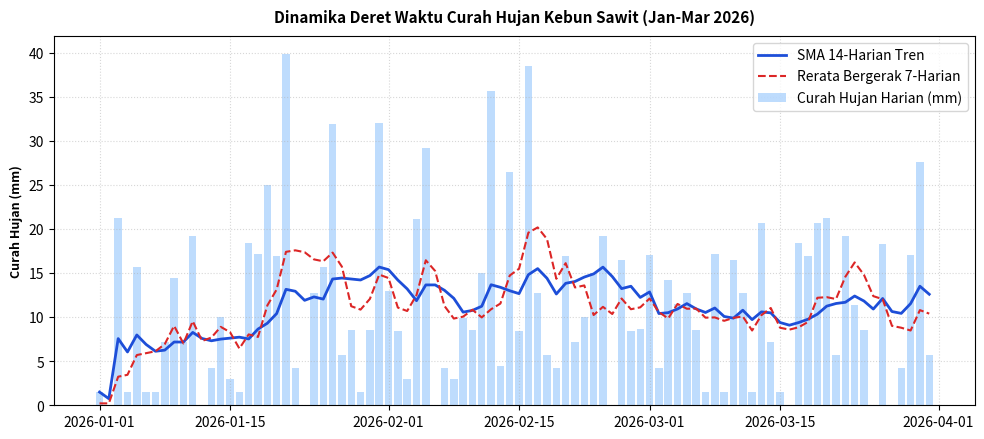

The script that saved this image: (Note: this script raises an exception after producing the figure.)
# 1. Inisialisasi Environment & Import Pustaka
import os
os.environ['MPLBACKEND'] = 'Agg'  # Backend non-interaktif

import numpy as np
import pandas as pd
import matplotlib.pyplot as plt

print(f"Versi Pandas : {pd.__version__}")
print(f"Versi NumPy  : {np.__version__}")

np.random.seed(42)
n_blok = 100

df_kebun = pd.DataFrame({
    'Blok_ID': [f"BLK-{i+1:03d}" for i in range(n_blok)],
    'Afdeling': np.random.choice(['AFD-A', 'AFD-B', 'AFD-C', 'AFD-D'], size=n_blok),
    'Luas_Ha': np.random.uniform(20.0, 35.0, size=n_blok).round(1),
    'Tahun_Tanam': np.random.randint(2005, 2020, size=n_blok),
    'Tonase_Panen_Ton': np.random.uniform(15.0, 32.0, size=n_blok).round(2),
    'Kadar_FFA_pct': np.random.uniform(1.8, 4.5, size=n_blok).round(2)
})

print("Tampilan 5 Baris Pertama Data Kebun:")
print(df_kebun.head())

print("\n=== Profiling Memori Kolom (Bytes) ===")
memori_detail = df_kebun.memory_usage(deep=True)
print(memori_detail)
print(f"Total Penggunaan RAM: {memori_detail.sum() / 1024:.2f} KB")

# Memberikan indeks kustom pada 5 baris pertama
df_sub = df_kebun.head().copy()
df_sub.index = ['Blok-P', 'Blok-Q', 'Blok-R', 'Blok-S', 'Blok-T']

# 1. Seleksi dengan .loc (Label Inklusif)
print("--- Seleksi Berbasis Label (.loc) ---")
print(df_sub.loc['Blok-P':'Blok-R', ['Afdeling', 'Tonase_Panen_Ton']])

# 2. Seleksi dengan .iloc (Posisi Integer Eksklusif Akhir)
print("\n--- Seleksi Berbasis Posisi (.iloc) ---")
print(df_sub.iloc[0:2, [1, 4]])

# 3. Mutasi Aman Menggunakan .loc Tunggal (Bukan Chained Indexing)
# Blok dengan FFA > 4.0% ditandai perlu penanganan segera
df_kebun['Status_Mutu'] = 'STANDAR'
df_kebun.loc[df_kebun['Kadar_FFA_pct'] > 4.0, 'Status_Mutu'] = 'PERIKSA_FFA_TINGGI'

print("\nRekapitulasi Status Mutu Panen TBS:")
print(df_kebun['Status_Mutu'].value_counts())

# Hitung produktivitas per hektar terlebih dahulu
df_kebun['Yield_Ton_Ha'] = (df_kebun['Tonase_Panen_Ton'] / df_kebun['Luas_Ha']).round(2)

# Agregasi Named Aggregations
rekap_afdeling = df_kebun.groupby('Afdeling').agg(
    Jumlah_Blok=('Blok_ID', 'count'),
    Total_Luas_Ha=('Luas_Ha', 'sum'),
    Total_Panen_Ton=('Tonase_Panen_Ton', 'sum'),
    Rerata_Yield_Ton_Ha=('Yield_Ton_Ha', 'mean'),
    Rerata_FFA=('Kadar_FFA_pct', 'mean')
).round(2).reset_index()

print("Rekapitulasi Produksi dan Mutu per Afdeling:")
print(rekap_afdeling.to_string(index=False))

# Group Transformasi: Normalisasi Z-Score Produktivitas Relatif per Afdeling
def zscore_grup(x):
    return (x - x.mean()) / x.std()

df_kebun['Yield_ZScore_Afdeling'] = df_kebun.groupby('Afdeling')['Yield_Ton_Ha'].transform(zscore_grup).round(2)
print("\n5 Blok dengan Deviasi Produktivitas Tertinggi terhadap Afdelingnya:")
print(df_kebun[['Blok_ID', 'Afdeling', 'Yield_Ton_Ha', 'Yield_ZScore_Afdeling']].sort_values(by='Yield_ZScore_Afdeling', ascending=False).head())

# Tabel Kedua: Data Uji Laboratorium Kesuburan Tanah Blok
df_tanah = pd.DataFrame({
    'ID_Blok': df_kebun['Blok_ID'],
    'pH_Tanah': np.random.uniform(4.2, 5.8, size=n_blok).round(2),
    'C_Organik_pct': np.random.uniform(1.2, 2.8, size=n_blok).round(2)
})

# 1. Operasi Relasional Merge (Left Join)
df_terpadu = pd.merge(
    df_kebun,
    df_tanah,
    left_on='Blok_ID',
    right_on='ID_Blok',
    how='left'
).drop(columns=['ID_Blok'])

print("Hasil Penggabungan Data Agronomi dan Uji Tanah (5 Baris):")
print(df_terpadu[['Blok_ID', 'Afdeling', 'Tonase_Panen_Ton', 'pH_Tanah', 'C_Organik_pct']].head())

# 2. Reshaping: Pivot Table Matriks Afdeling vs Kategori Umur Tanaman
df_terpadu['Kategori_Umur'] = pd.cut(
    2026 - df_terpadu['Tahun_Tanam'],
    bins=[0, 10, 15, 30],
    labels=['Muda (<10th)', 'Remaja (10-15th)', 'Tua (>15th)']
)

pivot_sawit = pd.pivot_table(
    df_terpadu,
    index='Afdeling',
    columns='Kategori_Umur',
    values='Yield_Ton_Ha',
    aggfunc='mean',
    fill_value=0.0,
    margins=True
).round(2)

print("\nPivot Table Rata-Rata Yield (Ton/Ha) Afdeling vs Kategori Umur:")
print(pivot_sawit)

# Membuat Runtun Waktu Curah Hujan 90 Hari (Frekuensi 1 Jam)
indeks_jam = pd.date_range(start='2026-01-01 00:00:00', periods=90*24, freq='h')
hujan_jam = np.random.choice([0.0, 0.0, 0.0, 1.5, 4.2, 8.5, 15.0], size=len(indeks_jam), p=[0.70, 0.12, 0.08, 0.04, 0.03, 0.02, 0.01])

df_cuaca = pd.DataFrame({'Curah_Hujan_mm': hujan_jam}, index=indeks_jam)

# 1. Downsampling dari Jam ke Harian
df_harian = df_cuaca.resample('D').sum()

# 2. Rolling Windows: Akumulasi 7 Hari dan Rata-rata 14 Hari
df_harian['Hujan_Akumulasi_7H'] = df_harian['Curah_Hujan_mm'].rolling(window=7, min_periods=1).sum().round(1)
df_harian['SMA_Hujan_14H'] = df_harian['Curah_Hujan_mm'].rolling(window=14, min_periods=1).mean().round(2)

print("Cuplikan 5 Baris Data Cuaca Agregat Harian:")
print(df_harian.head(10))

# 3. Visualisasi Tren Runtun Waktu
plt.figure(figsize=(10, 4.5), dpi=150)
plt.bar(df_harian.index, df_harian['Curah_Hujan_mm'], color='#93C5FD', alpha=0.6, label='Curah Hujan Harian (mm)')
plt.plot(df_harian.index, df_harian['SMA_Hujan_14H'], color='#1D4ED8', lw=2, label='SMA 14-Harian Tren')
plt.plot(df_harian.index, df_harian['Hujan_Akumulasi_7H'] / 7.0, color='#DC2626', ls='--', lw=1.5, label='Rerata Bergerak 7-Harian')
plt.title('Dinamika Deret Waktu Curah Hujan Kebun Sawit (Jan-Mar 2026)', fontsize=11, fontweight='bold', pad=10)
plt.ylabel('Curah Hujan (mm)', fontsize=9, fontweight='bold')
plt.legend()
plt.grid(True, linestyle=':', alpha=0.5)
plt.tight_layout()
plt.savefig('e:/Project Buku/docs/assets/praktikum_4_3_timeseries.png', dpi=150)
print("Plot deret waktu berhasil disimpan ke docs/assets/praktikum_4_3_timeseries.png")

# Membuat Dataset Skala Besar (200.000 Baris Penimbangan)
N_TRUK = 200_000
df_timbangan = pd.DataFrame({
    'No_Tiket': [f"TKT-{i+1:06d}" for i in range(N_TRUK)],
    'Status_Fraksi': np.random.choice(['Mentah', 'Kurang_Matang', 'Matang_Optimal', 'Lewat_Matang'], size=N_TRUK),
    'Nama_PKS': np.random.choice(['PKS-Sentral', 'PKS-Utara', 'PKS-Selatan'], size=N_TRUK)
})

memori_sebelum = df_timbangan.memory_usage(deep=True)['Status_Fraksi'] / (1024 * 1024)

# Konversi ke Tipe Category
df_timbangan['Status_Fraksi'] = df_timbangan['Status_Fraksi'].astype('category')
memori_sesudah = df_timbangan.memory_usage(deep=True)['Status_Fraksi'] / (1024 * 1024)

penghematan_pct = ((memori_sebelum - memori_sesudah) / memori_sebelum) * 100

print(f"Konsumsi Memori Kolom 'Status_Fraksi' (Object)   : {memori_sebelum:.2f} MB")
print(f"Konsumsi Memori Kolom 'Status_Fraksi' (Category) : {memori_sesudah:.2f} MB")
print(f"--> Efisiensi Penghematan RAM: {penghematan_pct:.2f}%")
print("\nPraktikum Modul 4.3 Selesai dengan Sukses!")
